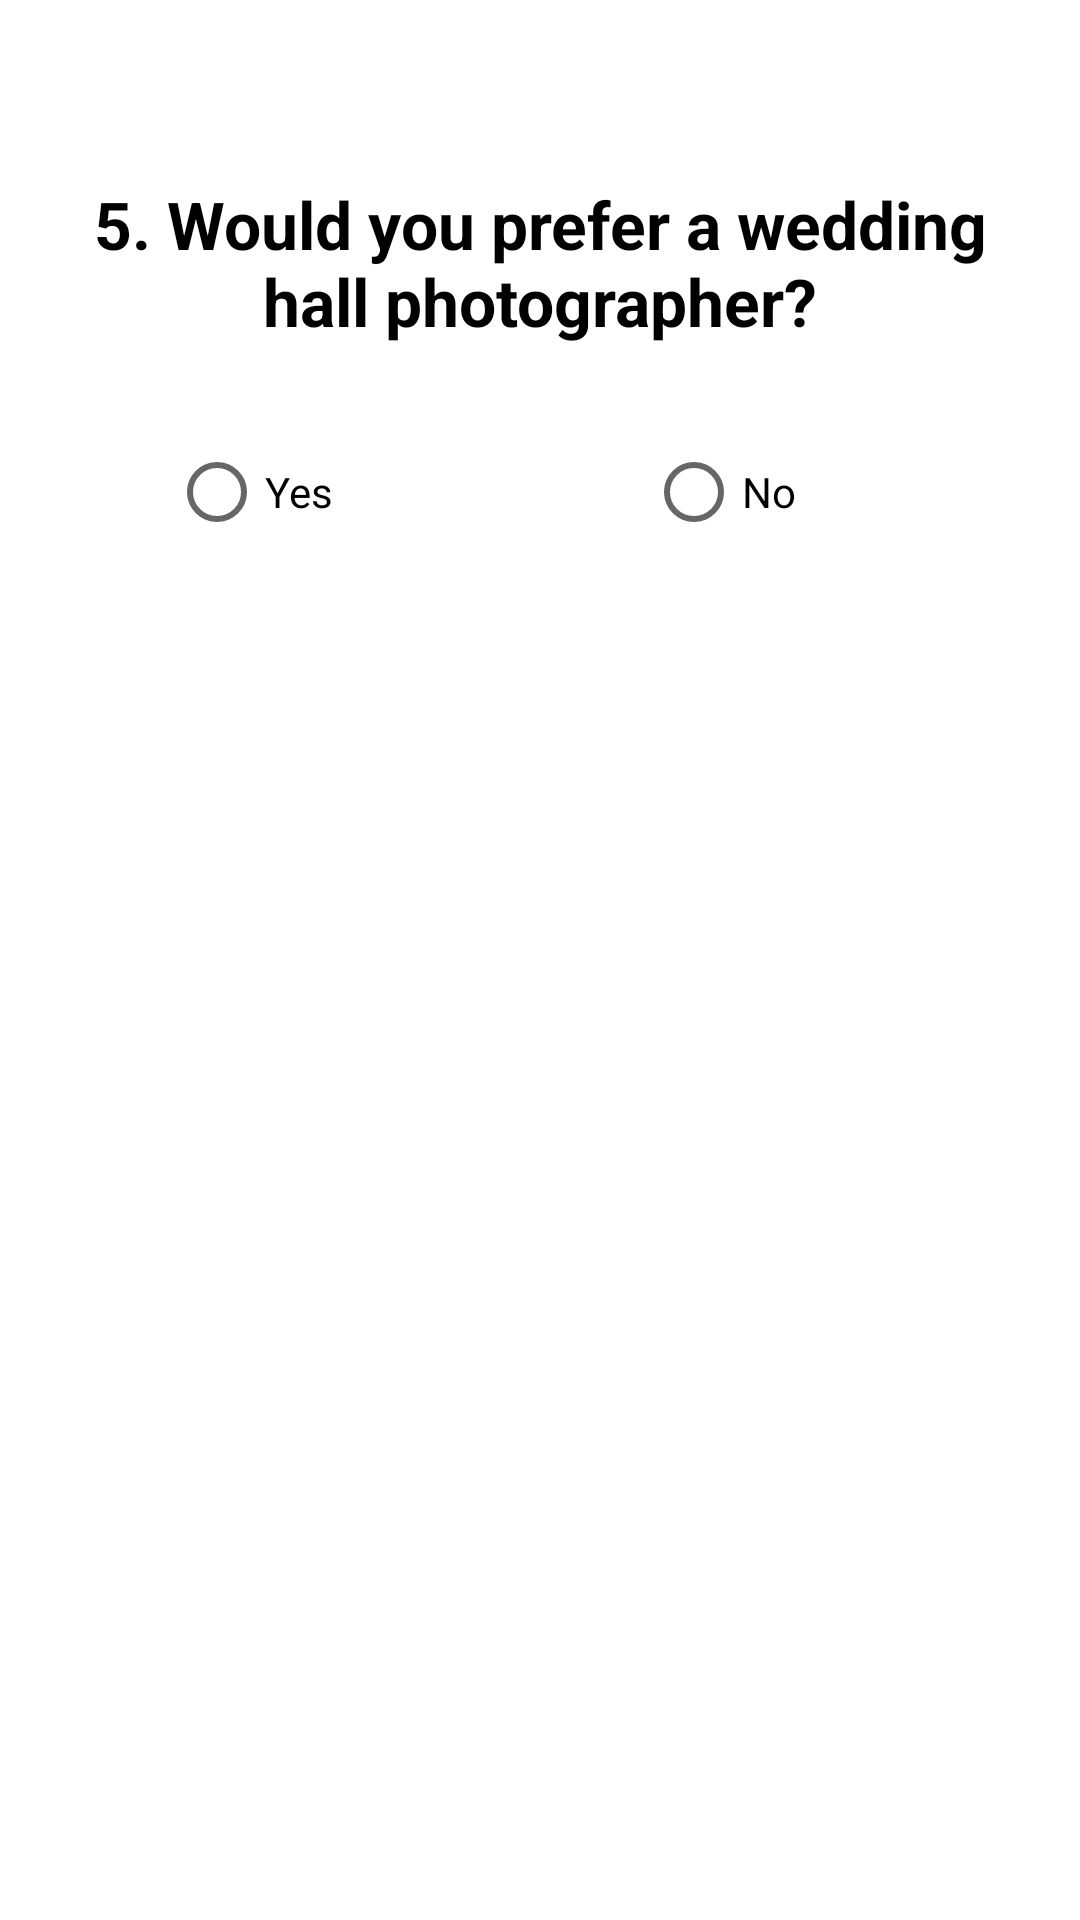

Produce the Android XML layout that renders to this screen, including the resource entries it uses.
<!-- AndroidManifest.xml: application theme Theme.Wedding_Planner -->
<!-- res/layout/plan_photographer.xml -->
<?xml version="1.0" encoding="utf-8"?>
<LinearLayout xmlns:android="http://schemas.android.com/apk/res/android"
    android:layout_width="match_parent"
    android:layout_height="wrap_content"
    android:orientation="vertical"
    android:paddingTop="60dp">

    <TextView
        android:layout_width="match_parent"
        android:layout_height="wrap_content"
        android:text="5. Would you prefer a wedding hall photographer?"
        android:layout_marginBottom="25dp"
        android:layout_marginLeft="30dp"
        android:layout_marginRight="30dp"
        android:gravity="center"
        android:textStyle="bold"
        style="@style/TextAppearance.AppCompat.Large"
        android:textColor="@color/black"/>

    <RadioGroup
        android:id="@+id/plan_photographer"
        android:layout_width="wrap_content"
        android:layout_height="wrap_content"
        android:orientation="horizontal"
        android:layout_marginLeft="56.4dp">
        <RadioButton
            android:layout_width="140dp"
            android:layout_height="wrap_content"
            android:text="Yes"
            android:layout_marginRight="19dp"/>
        <RadioButton
            android:layout_width="140dp"
            android:layout_height="wrap_content"
            android:text="No"/>
    </RadioGroup>

    <View
        android:layout_width="1dp"
        android:layout_height="159dp"/>

    <ImageView
        android:layout_width="240dp"
        android:layout_height="225dp"
        android:layout_gravity="center"
        android:background="@drawable/plan_photographer"
        android:alpha="0.8"/>
</LinearLayout>
<!-- resources referenced by this layout -->
<resources>
  <style name="Theme.Wedding_Planner" parent="Theme.MaterialComponents.DayNight.DarkActionBar">
          
          <item name="colorPrimary">@color/black</item>
          <item name="colorPrimaryVariant">@color/black</item>
          <item name="colorOnPrimary">@color/white</item>
          
          <item name="colorSecondary">@color/black</item>
          <item name="colorSecondaryVariant">@color/black</item>
          <item name="colorOnSecondary">@color/black</item>
          
          <item name="android:statusBarColor">@color/black</item>
          
          <item name="android:textAllCaps">false</item>
      </style>
  <!-- not gathered from this repository: default colours our renderer supplied (Android Studio template values) -->
  <color name="black">#FF000000</color>
  <color name="white">#FFFFFFFF</color>
</resources>
